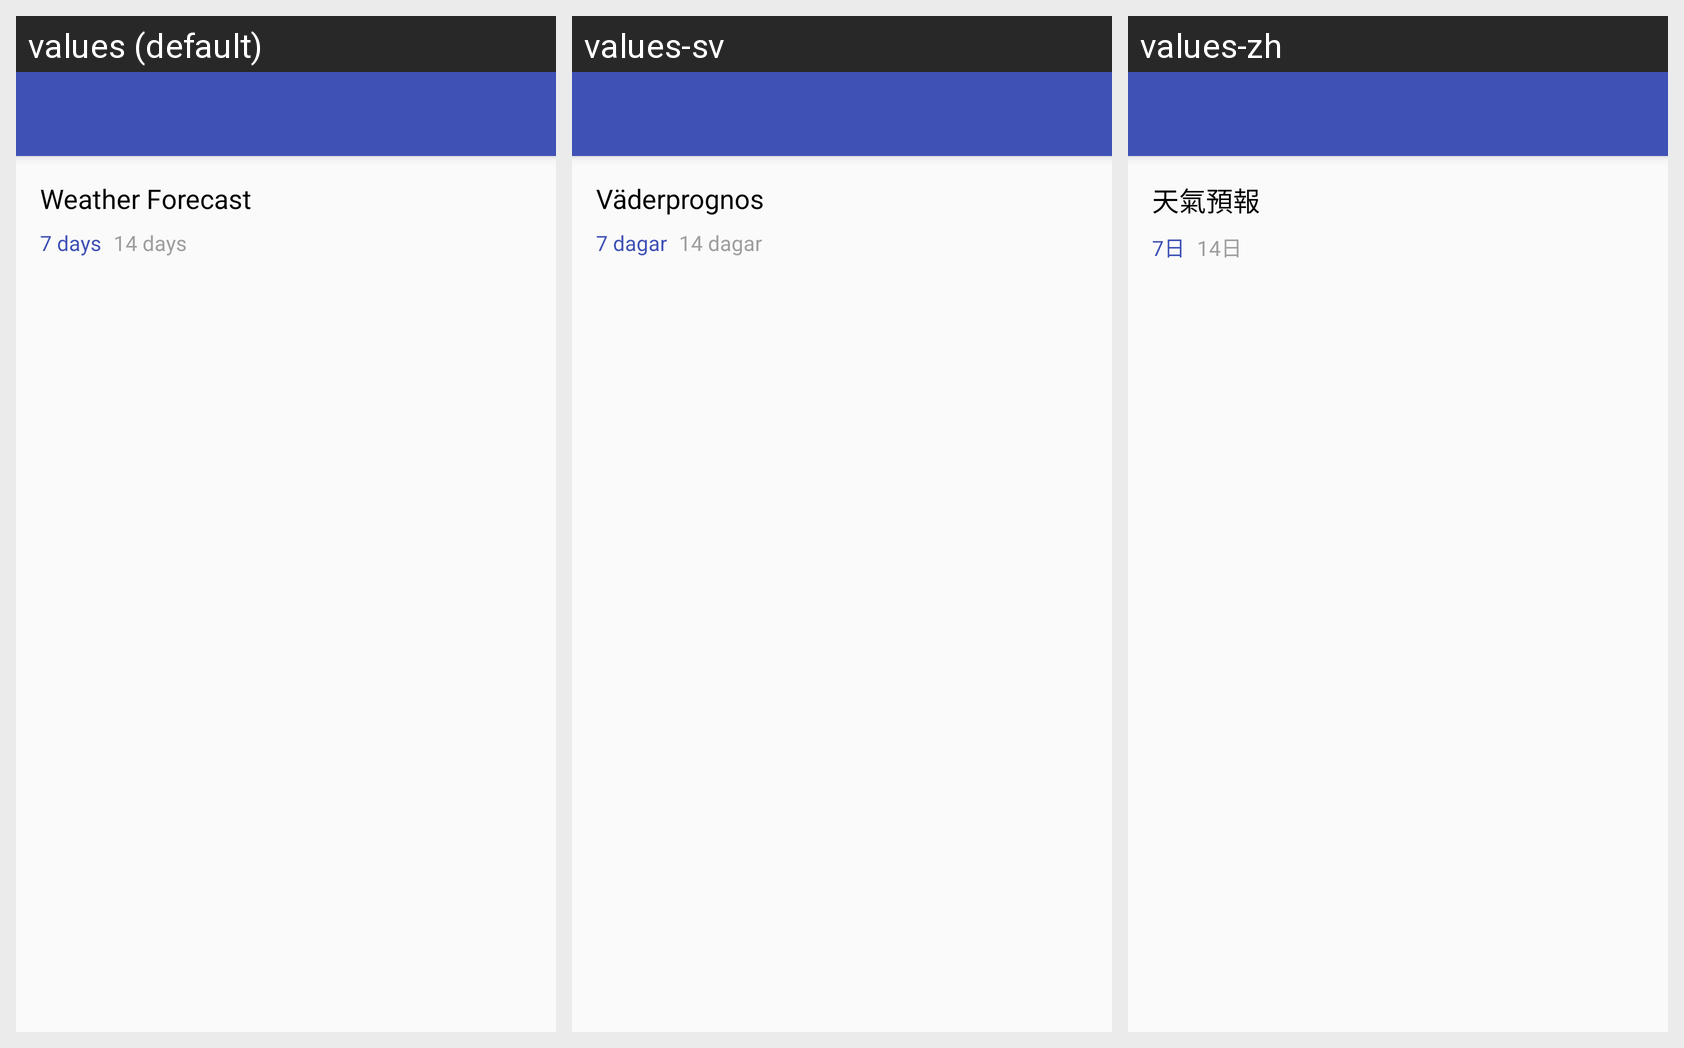

Translations of the strings shown on this Android screen, per locale in the grid:
Android screen res/layout/activity_weather.xml rendered under 3 locales, left to right: values (default), values-sv, values-zh. Device: Nexus 5 (rendered at 1080×1920; each locale shown at half size, 540×960, under a caption strip naming it); theme AppTheme.NoActionBar.
Other locales in the repository, not shown: values-es, values-it, values-ja.
Strings drawn on this screen, with the default value and each locale's value (text and hints the layout hard-codes, and strings that could not be matched under every locale, appear in the picture but are not listed):

weather_forecast
  values: Weather Forecast
  values-sv: Väderprognos
  values-zh: 天氣預報

seven_days
  values: 7 days
  values-sv: 7 dagar
  values-zh: 7日

fourteen_days
  values: 14 days
  values-sv: 14 dagar
  values-zh: 14日
